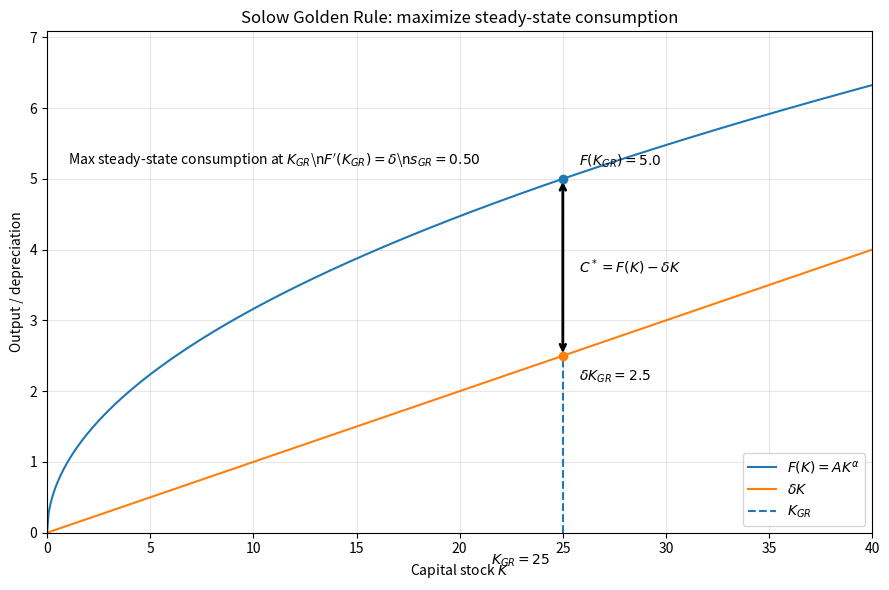

This chart was generated by the following Python code:
import numpy as np
import matplotlib.pyplot as plt
from pathlib import Path

A = 1.0
alpha = 0.5
delta = 0.1
K = np.linspace(0, 40, 500)
F = A * K**alpha
D = delta * K
K_gr = (alpha * A / delta) ** (1/(1-alpha))
F_gr = A * K_gr**alpha
D_gr = delta * K_gr
C_gr = F_gr - D_gr
s_gr = delta * K_gr / F_gr

Path('Figures').mkdir(parents=True, exist_ok=True)

fig, ax = plt.subplots(figsize=(9, 6), facecolor='white')
ax.set_facecolor('white')
ax.plot(K, F, label=r'$F(K)=A K^{\alpha}$')
ax.plot(K, D, label=r'$\delta K$')
ax.vlines(K_gr, 0, F_gr, linestyles='--', label=r'$K_{GR}$')
ax.annotate('', xy=(K_gr, F_gr), xytext=(K_gr, D_gr), arrowprops=dict(arrowstyle='<->', lw=2))
ax.text(K_gr + 0.8, (F_gr + D_gr)/2, r'$C^*=F(K)-\delta K$', va='center')
ax.scatter([K_gr], [F_gr], zorder=5)
ax.scatter([K_gr], [D_gr], zorder=5)
ax.text(K_gr + 0.8, F_gr + 0.18, rf'$F(K_{{GR}})={F_gr:.1f}$')
ax.text(K_gr + 0.8, D_gr - 0.35, rf'$\delta K_{{GR}}={D_gr:.1f}$')
ax.text(K_gr - 3.5, -0.45, rf'$K_{{GR}}={K_gr:.0f}$')
ax.text(1.0, 5.2, rf'Max steady-state consumption at $K_{{GR}}$\n$F^\prime(K_{{GR}})=\delta$\n$s_{{GR}}={s_gr:.2f}$')
ax.set_xlim(0, 40)
ax.set_ylim(0, max(F)*1.12)
ax.set_xlabel('Capital stock $K$')
ax.set_ylabel('Output / depreciation')
ax.set_title('Solow Golden Rule: maximize steady-state consumption')
ax.legend(loc='lower right')
ax.grid(True, alpha=0.3)
plt.tight_layout()
plt.savefig('Figures/solow_golden_rule.png', dpi=200, facecolor='white', transparent=False)
plt.close(fig)
